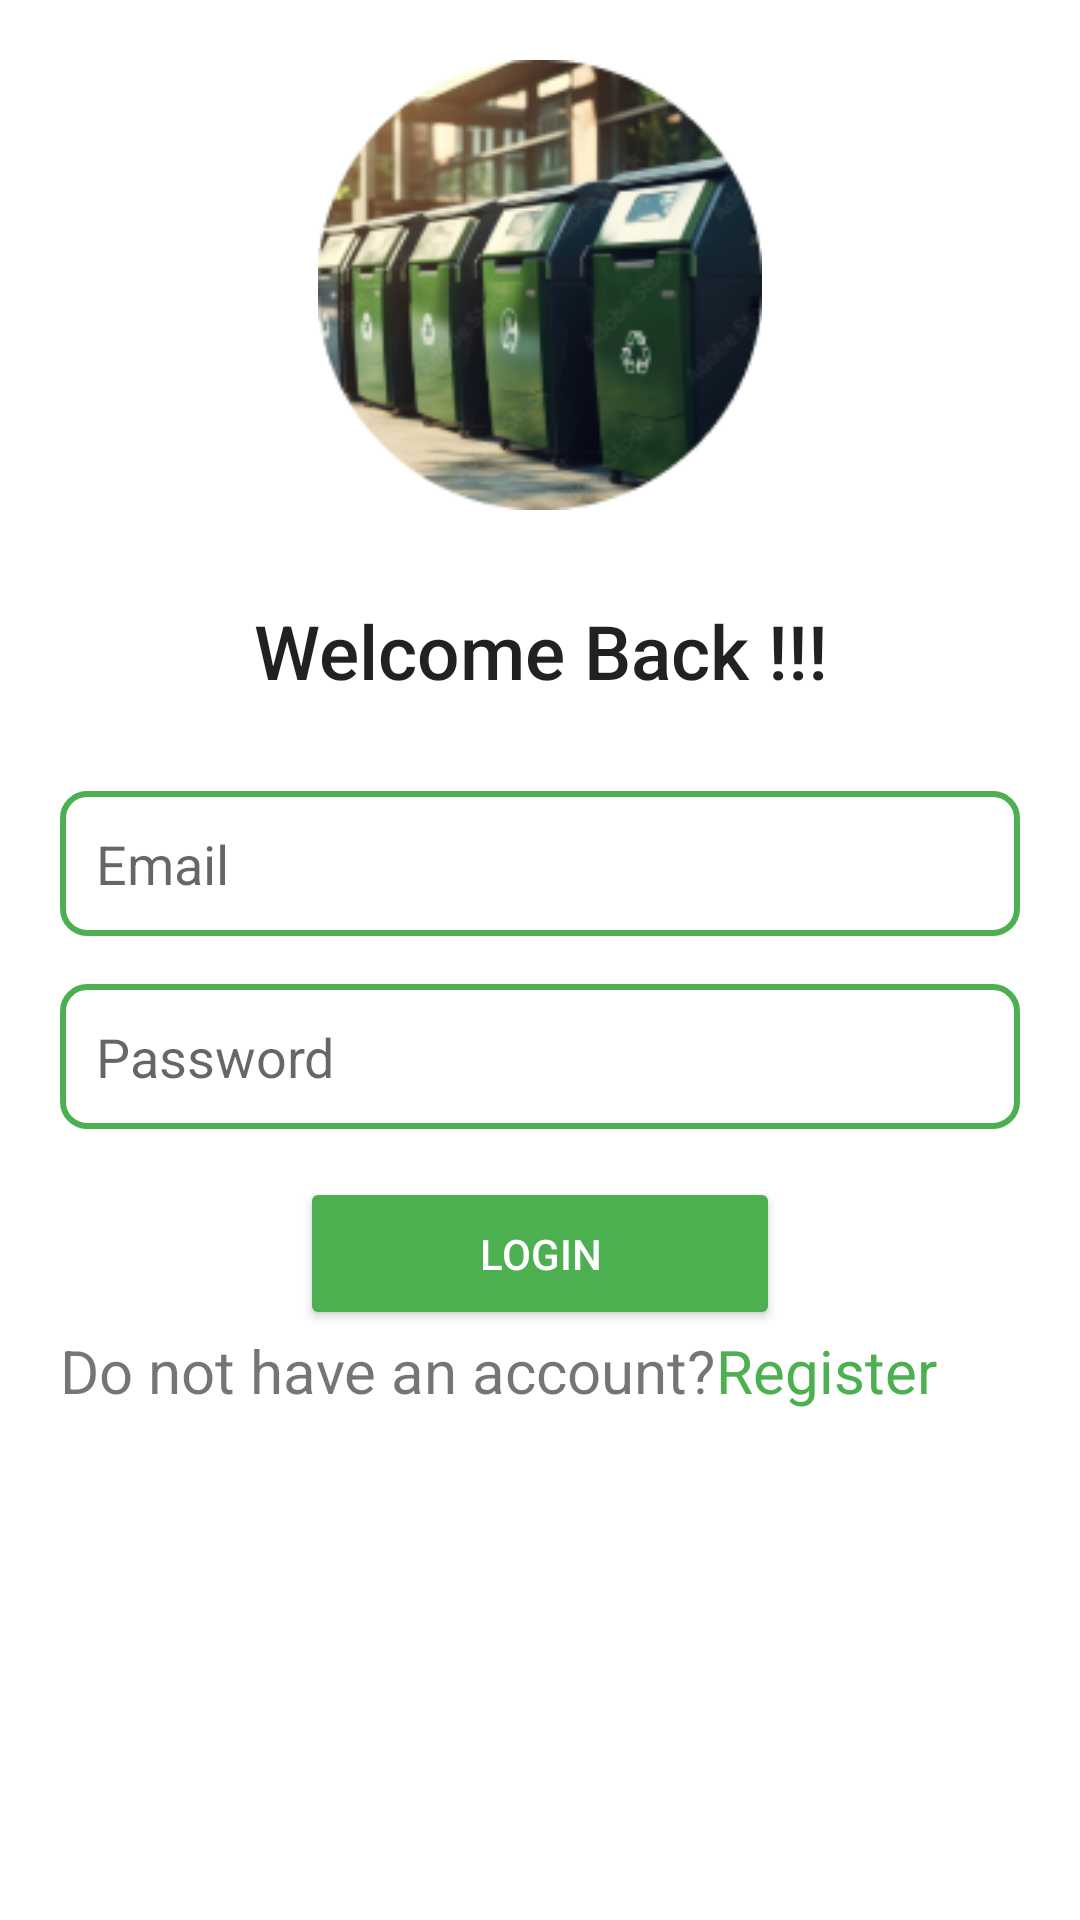

The Android layout XML behind this screen, and the referenced resources:
<!-- AndroidManifest.xml: application theme Theme.JOMBAAPP -->
<!-- res/layout/activity_login.xml -->
<?xml version="1.0" encoding="utf-8"?>
<LinearLayout xmlns:android="http://schemas.android.com/apk/res/android"
    xmlns:tools="http://schemas.android.com/tools"
    android:layout_width="match_parent"
    android:layout_height="match_parent"
    android:padding="20dp"
    android:orientation="vertical"
    tools:context=".auth.Login">

    <ImageView
        android:layout_width="match_parent"
        android:layout_height="150dp"
        android:src="@drawable/logo"
        />

    <TextView
        android:layout_width="match_parent"
        android:layout_height="wrap_content"
        android:text="Welcome Back !!!"
        android:textAppearance="@style/TextAppearance.AppCompat.Title"
        android:textAlignment="center"
        android:layout_marginVertical="30dp"
        android:textSize="25sp"
        />

    <EditText
        android:id="@+id/etEmail"
        android:layout_width="match_parent"
        android:layout_height="wrap_content"
        android:hint="Email"
        android:padding="12dp"
        android:background="@drawable/edit_text_rounded_corners"
        android:drawableStart="@drawable/ic_baseline_email_24"
        android:drawablePadding="8dp"
        android:inputType="textEmailAddress"
        android:layout_marginBottom="16dp"/>

    <EditText
        android:id="@+id/etPassword"
        android:layout_width="match_parent"
        android:layout_height="wrap_content"
        android:hint="Password"
        android:padding="12dp"
        android:background="@drawable/edit_text_rounded_corners"
        android:drawableStart="@drawable/ic_baseline_security_24"
        android:drawablePadding="8dp"
        android:inputType="textPassword"
        android:layout_marginBottom="16dp"/>

    <Button
        android:id="@+id/btnLogin"
        android:layout_width="match_parent"
        android:layout_height="wrap_content"
        android:text="Login"
        android:layout_marginHorizontal="80dp"
        android:backgroundTint="#4CAF50"
        android:textColor="@android:color/white"
        android:padding="16dp"/>

    <LinearLayout
        android:layout_width="match_parent"
        android:orientation="horizontal"
        android:layout_height="wrap_content">

        <TextView
            android:layout_width="wrap_content"
            android:textSize="20sp"
            android:layout_height="wrap_content"
            android:text="Do not have an account?"
            />
        <TextView
            android:id="@+id/tvRegister"
            android:layout_width="wrap_content"
            android:layout_height="wrap_content"
            android:text="Register"
            android:textSize="20sp"
            android:textColor="#4CAF50"
            />

    </LinearLayout>

</LinearLayout>
<!-- resources referenced by this layout -->
<resources>
  <!-- drawable edit_text_rounded_corners (drawable) -->
  <?xml version="1.0" encoding="utf-8"?>
  <shape xmlns:android="http://schemas.android.com/apk/res/android"
      android:shape="rectangle">
  
      <corners android:radius="8dp" />
      <stroke
          android:color="#4CAF50"
          android:width="2dp"
          />
  </shape>
  <!-- drawable logo: png bitmap (drawable-v24, 40156 bytes) -->
  <style name="Theme.JOMBAAPP" parent="Theme.MaterialComponents.DayNight.DarkActionBar">
          
          <item name="colorPrimary">@color/purple_500</item>
          <item name="colorPrimaryVariant">@color/purple_700</item>
          <item name="colorOnPrimary">@color/white</item>
          
          <item name="colorSecondary">@color/teal_200</item>
          <item name="colorSecondaryVariant">@color/teal_700</item>
          <item name="colorOnSecondary">@color/black</item>
          
          <item name="android:statusBarColor">?attr/colorPrimaryVariant</item>
          
      </style>
  <!-- not gathered from this repository: default colours our renderer supplied (Android Studio template values) -->
  <color name="purple_500">#FF6200EE</color>
  <color name="purple_700">#FF3700B3</color>
  <color name="teal_200">#FF03DAC5</color>
  <color name="teal_700">#FF018786</color>
  <color name="black">#FF000000</color>
  <color name="white">#FFFFFFFF</color>
</resources>
